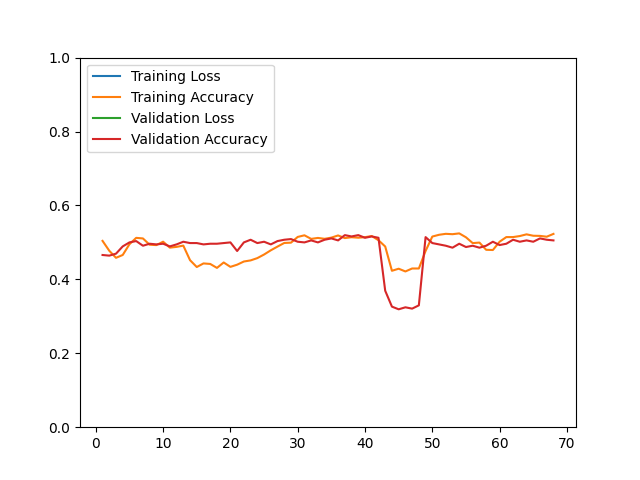

The table this chart was drawn from, first rows:
epoch, loss, acc, val_loss, val_acc
1, 26223, 0.5041, 14254, 0.4659
2, 29014, 0.4774, 14065, 0.4642
3, 26227, 0.4583, 13019, 0.4695
4, 23200, 0.4660, 11282, 0.4892
5, 21813, 0.4951, 11354, 0.5000
6, 21741, 0.5123, 13853, 0.5036
7, 26384, 0.5107, 18362, 0.4910
8, 28144, 0.4937, 17847, 0.4964
9, 26984, 0.4927, 17017, 0.4946
10, 25865, 0.5019, 15398, 0.4964
11, 24576, 0.4858, 15604, 0.4892
12, 25924, 0.4879, 17259, 0.4946
13, 22302, 0.4913, 10952, 0.5018
14, 22203, 0.4519, 11510, 0.4982
15, 23530, 0.4334, 11124, 0.4982
16, 20986, 0.4431, 11350, 0.4946
17, 22695, 0.4417, 11318, 0.4964
18, 22488, 0.4310, 10892, 0.4964
19, 21787, 0.4457, 12199, 0.4982
20, 22759, 0.4338, 11416, 0.5000
21, 22019, 0.4397, 11577, 0.4767
22, 25061, 0.4483, 12336, 0.5000
23, 25267, 0.4513, 12462, 0.5072
24, 23507, 0.4575, 12207, 0.4982
25, 22943, 0.4672, 12077, 0.5018
26, 24152, 0.4786, 13125, 0.4946
27, 21585, 0.4887, 12026, 0.5036
28, 20499, 0.4985, 12993, 0.5072
29, 21810, 0.4993, 11714, 0.5090
30, 19357, 0.5148, 11413, 0.5018
31, 19622, 0.5192, 11904, 0.5000
32, 19833, 0.5095, 11346, 0.5054
33, 19389, 0.5121, 11898, 0.5000
34, 19247, 0.5097, 11849, 0.5072
35, 18343, 0.5129, 11857, 0.5108
36, 17844, 0.5188, 12089, 0.5054
37, 18699, 0.5117, 12216, 0.5197
38, 18794, 0.5140, 12531, 0.5161
39, 19553, 0.5127, 12552, 0.5197
40, 18588, 0.5142, 12703, 0.5125
41, 17961, 0.5172, 12484, 0.5161
42, 20743, 0.5059, 13961, 0.5125
43, 19604, 0.4889, 14902, 0.3692
44, 20875, 0.4232, 15375, 0.3262
45, 21942, 0.4288, 15360, 0.3190
46, 20912, 0.4214, 14287, 0.3244
47, 20663, 0.4294, 14504, 0.3208
48, 20665, 0.4294, 14478, 0.3297
49, 20651, 0.4768, 15887, 0.5143
50, 22553, 0.5158, 16591, 0.4982
51, 21941, 0.5206, 15528, 0.4946
52, 21009, 0.5232, 16311, 0.4910
53, 20913, 0.5222, 16584, 0.4857
54, 20497, 0.5244, 16040, 0.4964
55, 21869, 0.5138, 16181, 0.4875
56, 23275, 0.4981, 15907, 0.4910
57, 21872, 0.4995, 15444, 0.4857
58, 24175, 0.4800, 15305, 0.4910
59, 24521, 0.4794, 15019, 0.5018
60, 22339, 0.5019, 15060, 0.4928
... 8 more rows
